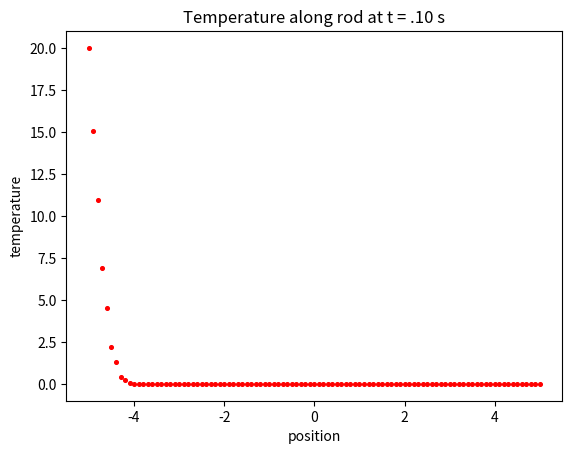

Recreate this plot in Python.
"""

heat_equation.py

This file uses the finite difference method to solve the one-dimensional
heat equation.  A rod of length 10 is discretized uniformly with steps of
0.1.  The left endpoint is at -5, the right endpoint at 5.  Alpha is set
at 0.5.  The initial condition has temperature 20 at the left endpoint and
zero everywhere else.  The boundary conditions fix the left endpoint at 20 and
the right endpoint at 0.  The results are plotted after 0.10 seconds.
The problem is from a Numerical Methods class I took where we were
coding in Mathematica.  I wanted to recode it using Python.
"""


import sys
import numpy as np
import matplotlib.pyplot as plt

### Calculating lamd based off of given values of alpha, deltax, deltat.


alpha = 0.5
deltax = 0.1
deltat = 0.01
lamd = alpha*deltat/(deltax*deltax)


### list of x values from -5 to 5 in steps of deltax

x0 = -5.
xvec = [x0]

while max(xvec) < 5.0:
    x = x0 + deltax
    xvec.append(round(x,2))
    x0 = x


"""
temperature along rod at time t = 0, 20 at left endpoint,
0 everywhere else
"""

uvec = []

for i in range(len(xvec)):
    if i == 0:
        uvec.append(20.0)
    else:
        uvec.append(0.0)

### constructing matrix A

A = []

for i in range(len(xvec)):
    inew = []
    if i == 0:         # first row [1, 0, 0........., 0]
        for h in range(len(xvec)):
            if h == 0:
                inew.append(1.0)
            else:
                inew.append(0.0)
    elif i == len(xvec) - 1:      # last row is [0, 0, 0...... , 1]
        for h in range(len(xvec)):
            if h == len(xvec) - 1:
                inew.append(1.0)
            else:
                inew.append(0.0)
    else:               # constructing rows 2 through second-to-last row
        for j in range(len(xvec)):
            if j == i:
                inew.append(1 - 2*lamd)
            elif j == i-1 or j == i + 1:
                inew.append(lamd)
            else:
                inew.append(0.0)
    A.append(inew)
                
A = np.array(A)
uvec = np.array(uvec)
xvec = np.array(xvec)

for i in range(0,10):
    unew = A.dot(uvec)
    uvec = unew

plt.scatter(xvec, uvec, color = 'red', s = 7)
plt.title('Temperature along rod at t = .10 s')
plt.xlabel('position')
plt.ylabel('temperature')
plt.show()

sys.exit(0)

